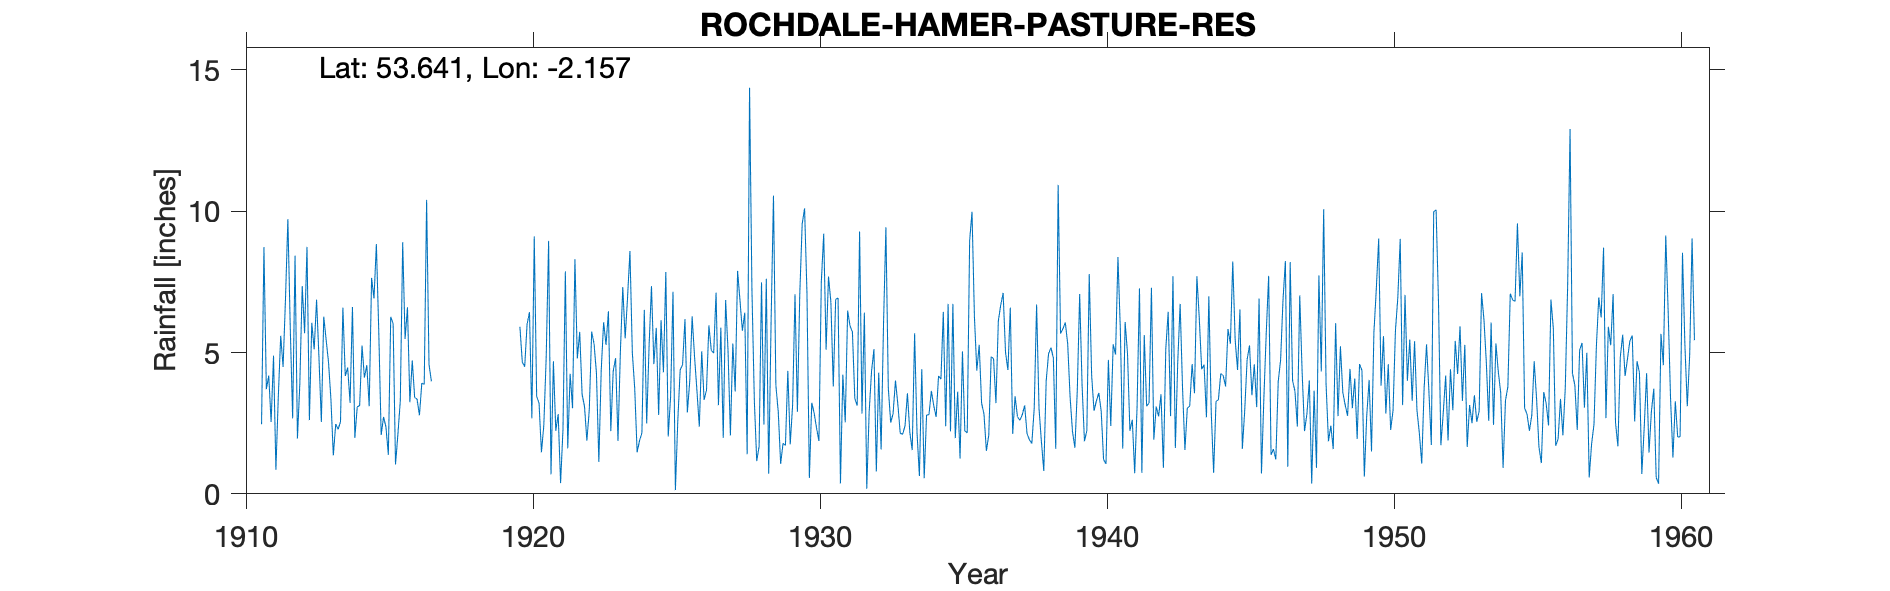

Values plotted in this chart, from the file beside it:
ROCHDALE (HAMER PASTURE RESERVOIR), , , , , , , , , , , , , , , , , , , , , , , 
Grid ref, SD897161, Long, -2.157, Lat, 53.64, Elevation, 760, ft, , , , , , , , , , , , , , , 
Station no, 2893, , , , , , , , , , , , , , , , , , , , , , 
, 1910, 1911, 1912, 1913, 1914, 1915, 1916, 1917, 1918, 1919, 1920, 1921, 1922, 1923, 1924, 1925, 1926, 1927, 1928, 1929, 1930, 1931, 1932
January, , 2.46, 5.89, 4.82, 4.47, 8.84, 5.48, , , , 5.91, 8.95, 4.79, 5.27, 3.72, 4.3, 6.28, 5.88, 14.37, 2.9, 7.11, 6.88, 6.41
February, , 8.73, 2.67, 2.54, 3.22, 5.74, 6.6, , , , 4.66, 0.69, 5.73, 6.46, 1.47, 7.85, 4.86, 1.98, 7.2, 1.06, 0.56, 6.93, 0.18
March, , 3.7, 8.43, 6.27, 6.61, 2.08, 3.24, , , , 4.5, 4.69, 3.52, 2.22, 1.88, 2.03, 3.66, 6.86, 3.3, 1.79, 3.22, 0.37, 2.9
April, , 4.18, 1.96, 5.45, 1.98, 2.72, 4.72, , , , 6, 2.23, 3.1, 4.34, 2.15, 3.45, 2.38, 5.08, 1.16, 1.71, 2.86, 4.22, 4.34
May, , 2.54, 3.89, 4.65, 3.08, 2.37, 3.41, , , , 6.43, 2.82, 1.88, 4.8, 6.51, 7.15, 5.04, 2.07, 1.68, 4.35, 2.33, 2.53, 5.12
June, , 4.89, 7.35, 3.34, 3.12, 1.38, 3.35, , , , 2.67, 0.38, 2.97, 1.87, 2.49, 0.13, 3.32, 5.32, 7.48, 1.75, 1.87, 6.48, 0.79
July, , 0.85, 5.68, 1.36, 5.25, 6.26, 2.78, , , , 9.11, 2.26, 5.74, 5.02, 5.23, 2.58, 3.67, 3.62, 2.45, 3.14, 7.5, 5.94, 4.29
August, , 3.43, 8.74, 2.47, 4.11, 6.02, 3.92, , , , 3.45, 7.87, 5.31, 7.32, 7.35, 4.39, 5.96, 7.89, 7.61, 7.06, 9.2, 5.73, 1.57
September, , 5.59, 2.61, 2.28, 4.55, 1.04, 3.87, , , , 3.21, 1.61, 4.26, 5.5, 4.59, 4.56, 5.08, 6.84, 0.71, 2.9, 5.1, 3.37, 6
October, , 4.49, 6.05, 2.55, 3.1, 2.11, 10.4, , , , 1.47, 4.25, 1.13, 6.94, 5.87, 6.18, 4.98, 5.77, 6.06, 7.08, 7.69, 3.12, 9.43
November, , 6.88, 5.11, 6.59, 7.64, 3.29, 4.58, , , , 2.43, 3.03, 4.39, 8.59, 2.79, 2.88, 7.12, 6.41, 10.55, 9.55, 6.78, 9.28, 3.75
December, , 9.72, 6.87, 4.17, 6.91, 8.9, 3.98, , , , 4.86, 8.3, 6.07, 4.99, 6.14, 3.99, 3.14, 1.4, 3.84, 10.1, 3.8, 2.84, 2.52
Total, , 57.46, 65.25, 46.49, 54.04, 50.75, 56.33, , , , 54.7, 47.08, 48.89, 63.32, 50.19, 49.49, 55.49, 59.12, 66.41, 53.39, 58.02, 57.69, 47.3
1917 and 1918 all crossed out on record …, , , , , , , , , , , , , , , , , , , , , , , 
